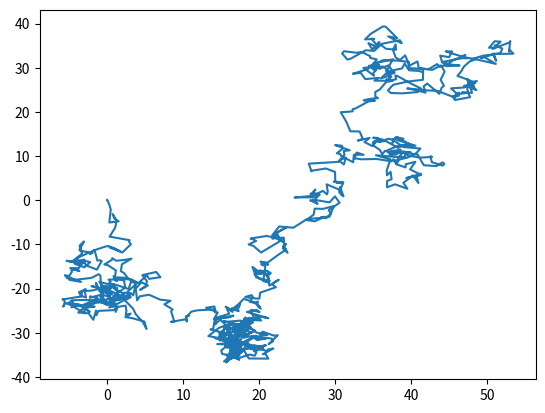

Recreate this plot in Python.
import numpy as np
import matplotlib.pyplot as plt
N = 1000
x = np.zeros(N)
y = np.zeros(N)

for i in range(1,N):
    #x[i] = x[i-1] + np.random.uniform(-1,1,1)
    #y[i] = y[i-1] + np.random.uniform(-1,1,1)
    x[i] = x[i-1] + np.random.randn(1)
    y[i] = y[i-1] + np.random.randn(1)

plt.plot(x,y)
plt.show()
